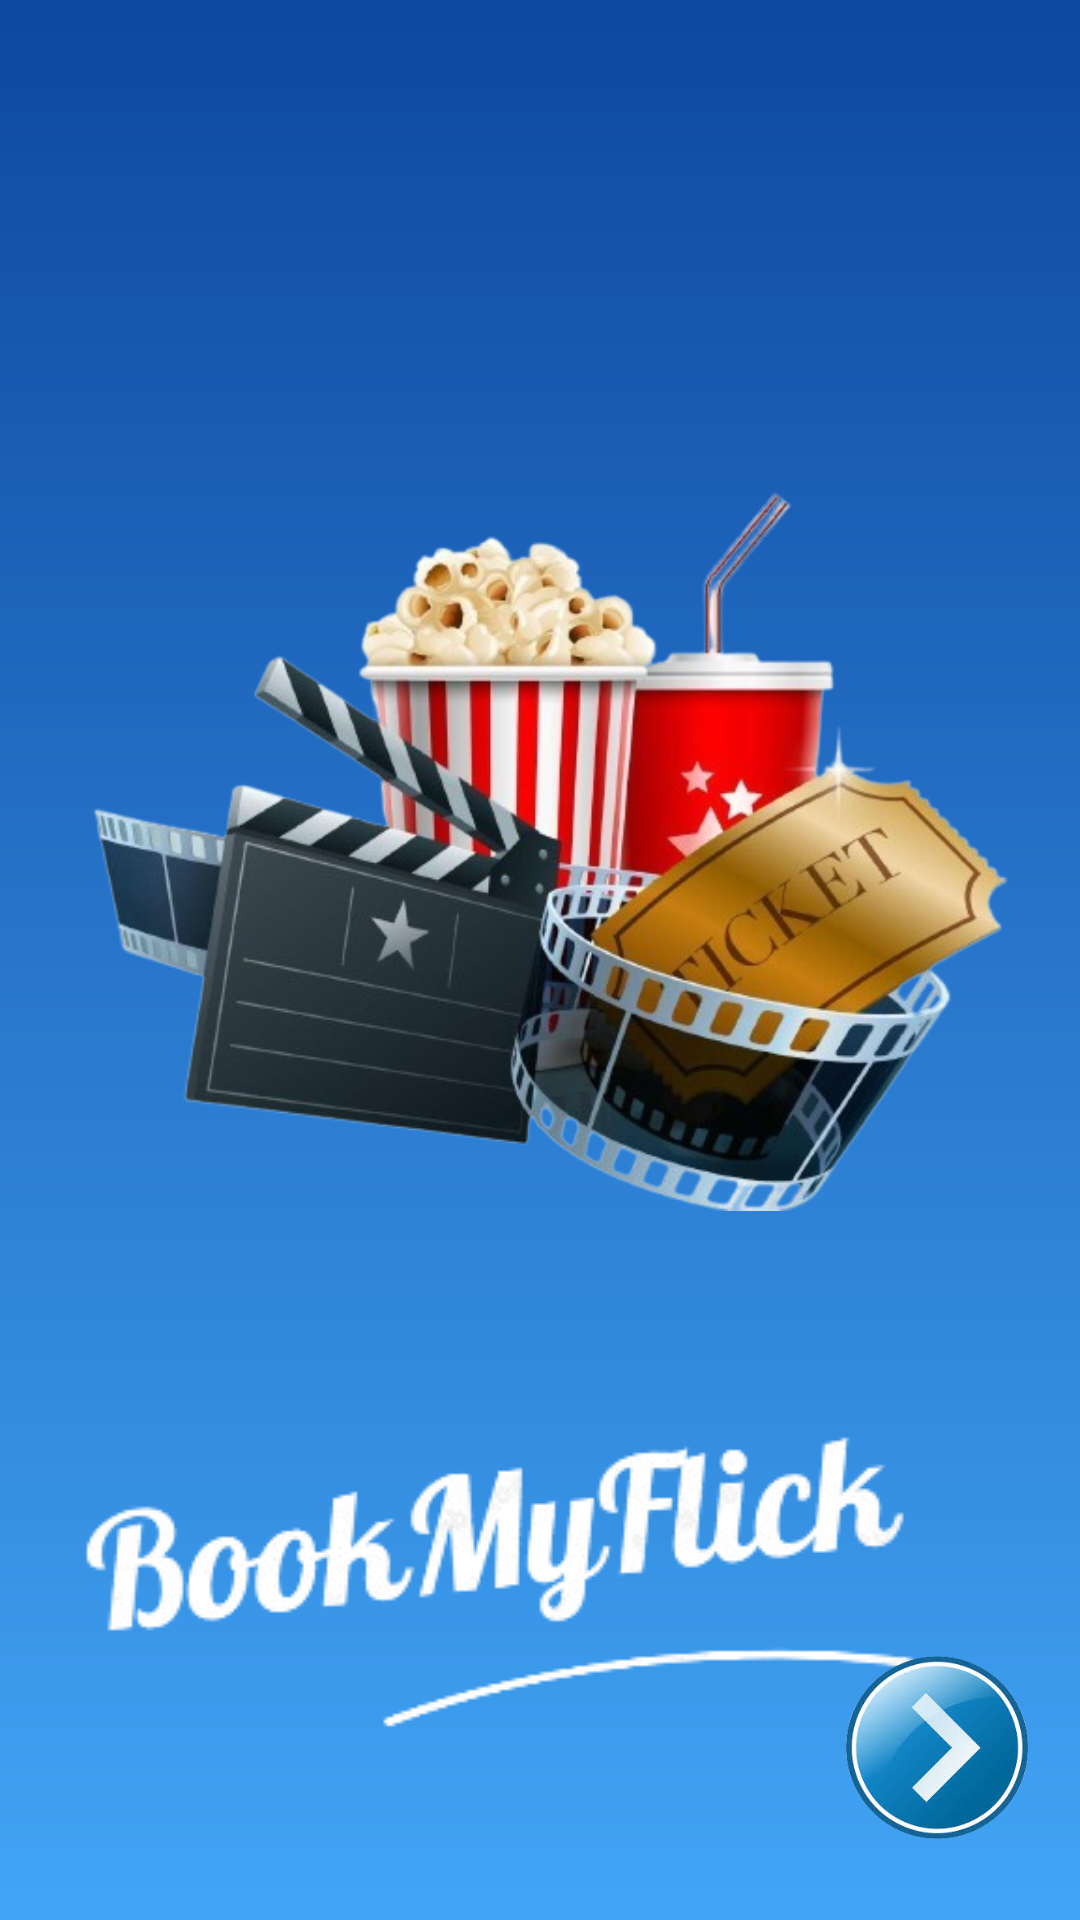

Layout XML and referenced resources for this Android screen:
<!-- AndroidManifest.xml: application theme Theme.BookMyFlick -->
<!-- res/layout/activity_splash.xml -->
<?xml version="1.0" encoding="utf-8"?>
<RelativeLayout xmlns:android="http://schemas.android.com/apk/res/android"
    xmlns:app="http://schemas.android.com/apk/res-auto"
    xmlns:tools="http://schemas.android.com/tools"
    android:id="@+id/splashLayout"
    android:layout_width="match_parent"
    android:layout_height="match_parent"
    android:background="@drawable/blue_glow_background"
    tools:context=".SplashActivity">

    <ImageView
        android:id="@+id/splash_imageView2"
        android:layout_width="393dp"
        android:layout_height="417dp"
        android:layout_alignParentTop="true"
        android:layout_centerHorizontal="true"
        android:layout_marginTop="60dp"
        app:srcCompat="@drawable/splash_movie" />

    <ImageView
        android:id="@+id/splash_imageView3"
        android:layout_width="410dp"
        android:layout_height="wrap_content"
        android:layout_below="@id/splash_imageView2"
        android:layout_marginTop="-24dp"
        app:srcCompat="@drawable/bookmyflick_logo" />

    <ImageButton
        android:id="@+id/splash_imageButton3"
        android:layout_width="63dp"
        android:layout_height="61dp"
        android:layout_alignParentEnd="true"
        android:layout_alignParentBottom="true"
        android:layout_marginEnd="16dp"
        android:layout_marginBottom="27dp"
        android:adjustViewBounds="true"
        android:background="@null"
        android:padding="0dp"
        android:scaleType="centerInside"
        android:src="@drawable/next" />

</RelativeLayout>
<!-- resources referenced by this layout -->
<resources>
  <!-- drawable blue_glow_background (drawable) -->
  <?xml version="1.0" encoding="utf-8"?>
  <shape xmlns:android="http://schemas.android.com/apk/res/android"
      android:shape="rectangle">
  
      <gradient
          android:startColor="#0D47A1"
          android:endColor="#42A5F5"
          android:angle="270"/>
  </shape>
  <!-- drawable bookmyflick_logo: png bitmap (drawable, 19065 bytes) -->
  <!-- drawable next: png bitmap (drawable, 62205 bytes) -->
  <!-- drawable splash_movie: png bitmap (drawable, 255069 bytes) -->
  <style name="Theme.BookMyFlick" parent="Theme.MaterialComponents.DayNight.NoActionBar">
          
          <item name="colorPrimary">@color/purple_500</item>
          <item name="colorPrimaryVariant">@color/purple_700</item>
          <item name="colorOnPrimary">@color/white</item>
          
          <item name="colorSecondary">@color/teal_200</item>
          <item name="colorSecondaryVariant">@color/teal_700</item>
          <item name="colorOnSecondary">@color/black</item>
          
          <item name="android:statusBarColor">?attr/colorPrimaryVariant</item>
          
      </style>
  <color name="purple_500">#FF6200EE</color>
  <color name="purple_700">#FF3700B3</color>
  <color name="white">#FFFFFFFF</color>
  <color name="teal_200">#FF03DAC5</color>
  <color name="teal_700">#FF018786</color>
  <color name="black">#FF000000</color>
</resources>
